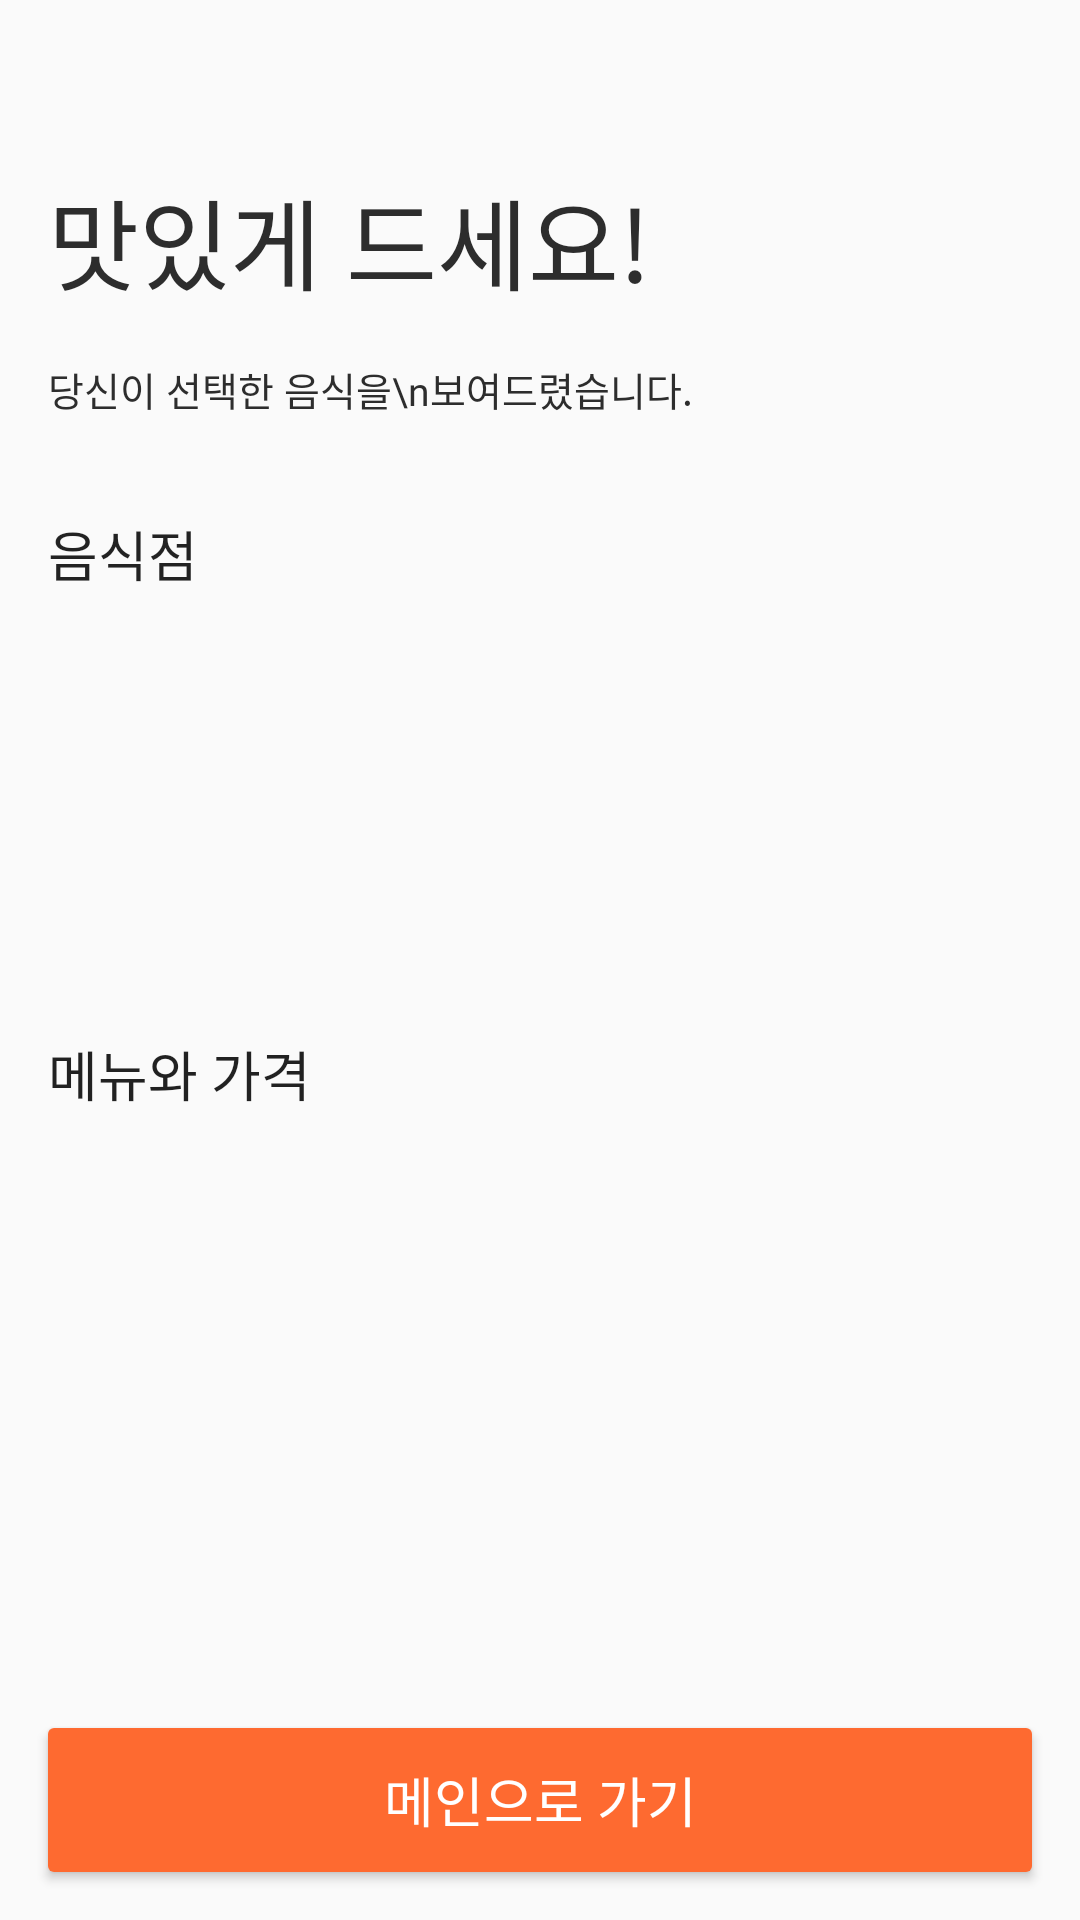

Here is an Android app screen rendered from its layout file. Give the layout XML and the strings, colors and styles it references.
<!-- AndroidManifest.xml: application theme AppTheme -->
<!-- res/layout/activity_complete.xml -->
<?xml version="1.0" encoding="utf-8"?>
<LinearLayout xmlns:android="http://schemas.android.com/apk/res/android"
    xmlns:app="http://schemas.android.com/apk/res-auto"
    xmlns:tools="http://schemas.android.com/tools"
    android:layout_width="match_parent"
    android:layout_height="match_parent"
    android:fitsSystemWindows="true"
    android:orientation="vertical"
    tools:context="com.edcan.chanbobsinse.view.complete.CompleteActivity">

    <android.support.v7.widget.Toolbar
        android:id="@+id/toolbar"
        android:layout_width="match_parent"
        android:layout_height="wrap_content" />

    <LinearLayout
        android:layout_width="match_parent"
        android:layout_height="wrap_content"
        android:layout_marginEnd="16dp"
        android:layout_marginStart="16dp"
        android:orientation="vertical">

        <TextView
            android:layout_width="wrap_content"
            android:layout_height="wrap_content"
            android:fontFamily="@font/nanum_square_extra_bold"
            android:text="맛있게 드세요!"
            android:textColor="@color/colorBlack"
            android:textSize="33sp" />

        <TextView
            android:id="@+id/secondaryTextView"
            android:layout_width="wrap_content"
            android:layout_height="wrap_content"
            android:layout_marginTop="16dp"
            android:fontFamily="@font/nanum_square_regular"
            android:text="당신이 선택한 음식을\n보여드렸습니다."
            android:textColor="@color/colorBlack"
            android:textSize="13sp" />
    </LinearLayout>

    <LinearLayout
        android:layout_width="match_parent"
        android:layout_height="wrap_content"
        android:layout_marginEnd="16dp"
        android:layout_marginStart="16dp"
        android:layout_marginTop="32dp"
        android:orientation="vertical">

        <TextView
            android:layout_width="wrap_content"
            android:layout_height="wrap_content"
            android:fontFamily="@font/nanum_square_extra_bold"
            android:text="음식점"
            android:textColor="@color/colorItemTitle"
            android:textSize="18sp" />

        <LinearLayout
            android:layout_width="match_parent"
            android:layout_height="wrap_content"
            android:layout_gravity="center_vertical"
            android:layout_marginTop="23dp"
            android:orientation="horizontal">


            <TextView
                android:id="@+id/titleTextView"
                android:layout_width="wrap_content"
                android:layout_height="wrap_content"
                android:fontFamily="@font/nanum_square_bold"
                android:textColor="#de000000"
                android:textSize="18sp"
                tools:text="마카나이" />


            <android.support.v7.widget.RecyclerView
                android:id="@+id/categoryRecyclerView"
                android:layout_width="wrap_content"
                android:layout_height="wrap_content"
                android:layout_marginStart="8dp"
                tools:visibility="gone" />
        </LinearLayout>

        <TextView
            android:id="@+id/addressTextView"
            android:layout_width="wrap_content"
            android:layout_height="wrap_content"
            android:layout_marginTop="14dp"
            android:fontFamily="@font/nanum_square_regular"
            android:textColor="@color/colorBlack"
            android:textSize="12sp"
            tools:text="서울시 용산구 청파로 45길 11" />

        <TextView
            android:id="@+id/phoneTextView"
            android:layout_width="wrap_content"
            android:layout_height="wrap_content"
            android:layout_marginTop="6dp"
            android:fontFamily="@font/nanum_square_regular"
            android:textColor="@color/colorBlack"
            android:textSize="12sp"
            tools:text="02-711-2016" />
    </LinearLayout>

    <LinearLayout
        android:layout_width="match_parent"
        android:layout_height="0dp"
        android:layout_marginTop="47dp"
        android:layout_weight="1"
        android:orientation="vertical">

        <TextView
            android:layout_width="wrap_content"
            android:layout_height="wrap_content"
            android:layout_marginEnd="16dp"
            android:layout_marginStart="16dp"
            android:fontFamily="@font/nanum_square_extra_bold"
            android:text="메뉴와 가격"
            android:textColor="#de000000"
            android:textSize="18sp" />

        <android.support.v7.widget.RecyclerView
            android:id="@+id/menuRecyclerView"
            android:layout_width="match_parent"
            android:layout_height="0dp"
            android:layout_marginTop="8dp"
            android:layout_weight="1" />

        <TextView
            android:id="@+id/sumTextView"
            android:layout_width="match_parent"
            android:layout_height="wrap_content"
            android:layout_marginBottom="16dp"
            android:layout_marginEnd="16dp"
            android:layout_marginStart="16dp"
            android:layout_marginTop="10dp"
            android:fontFamily="@font/nanum_square_extra_bold"
            android:gravity="end"
            android:textColor="#ff6a30"
            android:textSize="14sp"
            tools:text="총합 : 14,000\" />
    </LinearLayout>

    <android.support.v7.widget.AppCompatButton
        android:id="@+id/gotoMainButton"
        android:layout_width="match_parent"
        android:layout_height="48dp"
        android:layout_margin="16dp"
        android:background="@drawable/box_orange_solid_radius"
        android:fontFamily="@font/nanum_square_extra_bold"
        android:text="메인으로 가기"
        android:textColor="@android:color/white"
        android:textSize="18sp"
        app:elevation="10dp" />
</LinearLayout>
<!-- resources referenced by this layout -->
<resources>
  <color name="colorBlack">#2d2d2d</color>
  <color name="colorItemTitle">#dd000000</color>
  <!-- drawable box_orange_solid_radius (drawable) -->
  <?xml version="1.0" encoding="utf-8"?>
  <shape xmlns:android="http://schemas.android.com/apk/res/android">
      <solid android:color="@color/colorOrange" />
      <corners android:radius="2dp" />
  </shape>
  <style name="AppTheme" parent="Theme.AppCompat.Light.NoActionBar">
          <item name="colorAccent">@color/colorAccent</item>
          <item name="android:windowLightStatusBar" tools:targetApi="m">true</item>
          <item name="android:windowDrawsSystemBarBackgrounds" tools:targetApi="lollipop">true</item>
          <item name="android:statusBarColor" tools:targetApi="lollipop">@android:color/transparent</item>
          <item name="android:windowTranslucentStatus">true</item>
      </style>
  <color name="colorOrange">#fe6a30</color>
  <color name="colorAccent">#fe6a30</color>
</resources>
